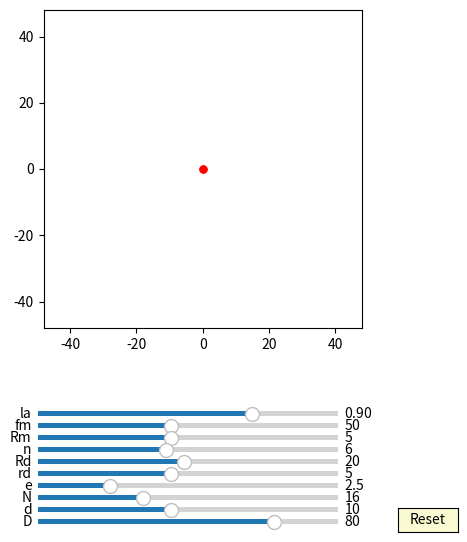

This figure's Python source:
import numpy as np
import matplotlib.pyplot as plt
import matplotlib.animation as animation
from matplotlib.widgets import Slider, Button

interval = 50 # ms, time between animation frames

fig, ax = plt.subplots(figsize=(6,6))
plt.subplots_adjust(left=0.15, bottom=0.35)

ax.set_aspect('equal')
plt.xlim(-1.2*40,1.2*40)
plt.ylim(-1.2*40,1.2*40)
#plt.grid()
t = np.linspace(0, 2*np.pi, 10000)
delta = 1


## draw pin
num_pins = 61
pins = [ax.plot([], [], 'k-')[0] for n in range(num_pins)]

def draw_pin_init():
    for p in pins:
        p.set_data([0], [0])

def pin_update(n,d,D):
    for i in range(int(n)):    
        x = (d/2*np.sin(t)+ D/2*np.cos(2*i*np.pi/n))
        y = (d/2*np.cos(t) + D/2*np.sin(2*i*np.pi/n))
        pins[i].set_data(x,y)


## draw inner_pin
num_inner_pins = 10
inner_pins = [ax.plot([], [], 'g-')[0] for n in range(num_inner_pins)]

def draw_inner_pin_init():
    for p in inner_pins:
        p.set_data([0], [0])

def inner_pin_update(n,N,rd,Rd,phi):
    for i in range(int(n)):    
        x = (rd*np.sin(t)+ Rd*np.cos(2*i*np.pi/n))*np.cos(-phi/(N-1)) - (rd*np.cos(t) + Rd*np.sin(2*i*np.pi/n))*np.sin(-phi/(N-1))
        y = (rd*np.sin(t)+ Rd*np.cos(2*i*np.pi/n))*np.sin(-phi/(N-1)) + (rd*np.cos(t) + Rd*np.sin(2*i*np.pi/n))*np.cos(-phi/(N-1))
        inner_pins[i].set_data(x,y)


## draw drive_pin
d0, = ax.plot([0],[0],'k-')

def drive_pin_update(r):
    x = r*np.sin(t)
    y = r*np.cos(t)
    d0.set_data(x,y)


#inner circle:
num_inner_circles = 10
inner_circles = [ax.plot([], [], 'r-')[0] for n in range(num_inner_circles)]

def draw_inner_circle_init():
    for p in inner_circles:
        p.set_data([0], [0])

def update_inner_circle(e,n,N,rd,Rd, phi):
    for i in range(int(n)):
        x = ((rd+e)*np.cos(t)+Rd*np.cos(2*i*np.pi/n))*np.cos(-phi/(N-1)) - ((rd+e)*np.sin(t)+Rd*np.sin(2*i*np.pi/n))*np.sin(-phi/(N-1)) + e*np.cos(phi)
        y = ((rd+e)*np.cos(t)+Rd*np.cos(2*i*np.pi/n))*np.sin(-phi/(N-1)) + ((rd+e)*np.sin(t)+Rd*np.sin(2*i*np.pi/n))*np.cos(-phi/(N-1)) + e*np.sin(phi)
        inner_circles[i].set_data(x,y)
 

##inner pin:
inner_pin, = ax.plot([0],[0],'r-')
dot, = ax.plot([0],[0], 'ro', ms=5)

def update_inner_pin(e,Rm, phi):
    x = (Rm+e)*np.cos(t)+e*np.cos(phi)
    y = (Rm+e)*np.sin(t)+e*np.sin(phi)
    inner_pin.set_data(x,y)
    
    x1 = (Rm+e)*np.cos(phi)+e*np.cos(phi)
    y1 = (Rm+e)*np.sin(phi)+e*np.sin(phi)
    dot.set_data(x1, y1)


##hypocycloid:
hypocycloid, = ax.plot([0],[0],'r-')
edot, = ax.plot([0],[0], 'ro', ms=5)

def update_hypocycloid(lamuda,e,n,D,d, phis):
    RD=D/2
    rd=d/2
    rc = (n-1)*(RD/n)
    rm = (RD/n)
    xa = (rc+rm)*np.cos(t)-e*np.cos((rc+rm)/rm*t)-rd*(np.cos(t) - lamuda*np.cos((rc+rm)/rm*t))/np.sqrt(1 + lamuda**2 - 2*lamuda*np.cos(rc/rm*t)) 
    ya = (rc+rm)*np.sin(t)-e*np.sin((rc+rm)/rm*t)-rd*(np.sin(t) - lamuda*np.sin((rc+rm)/rm*t))/np.sqrt(1 + lamuda**2 - 2*lamuda*np.cos(rc/rm*t)) 

    x = (xa )*np.cos(-phis/(n-1))-(ya )*np.sin(-phis/(n-1))  + e*np.cos(phis)
    y = (xa )*np.sin(-phis/(n-1))+(ya )*np.cos(-phis/(n-1))  + e*np.sin(phis)
    hypocycloid.set_data(x,y)
    edot.set_data(x[0], y[0])


axcolor = 'lightgoldenrodyellow'
ax_la = plt.axes([0.25, 0.20, 0.5, 0.015], facecolor=axcolor)
ax_fm = plt.axes([0.25, 0.18, 0.5, 0.015], facecolor=axcolor)
ax_Rm = plt.axes([0.25, 0.16, 0.5, 0.015], facecolor=axcolor)
ax_n = plt.axes([0.25, 0.14, 0.5, 0.015], facecolor=axcolor)
ax_Rd = plt.axes([0.25, 0.12, 0.5, 0.015], facecolor=axcolor)
ax_rd = plt.axes([0.25, 0.10, 0.5, 0.015], facecolor=axcolor)
ax_e = plt.axes([0.25, 0.08, 0.5, 0.015], facecolor=axcolor)
ax_N = plt.axes([0.25, 0.06, 0.5, 0.015], facecolor=axcolor)
ax_d = plt.axes([0.25, 0.04, 0.5, 0.015], facecolor=axcolor)
ax_D = plt.axes([0.25, 0.02, 0.5, 0.015], facecolor=axcolor)

sli_la = Slider(ax_la, 'la', 0.7, 0.98, valinit=0.90, valstep=delta/100)
sli_fm = Slider(ax_fm, 'fm', 10, 100, valinit=50, valstep=delta)
sli_Rm = Slider(ax_Rm, 'Rm', 1, 10, valinit=5, valstep=delta)
sli_n = Slider(ax_n, 'n', 3, 10, valinit=6, valstep=delta)
sli_Rd = Slider(ax_Rd, 'Rd', 1, 40, valinit=20, valstep=delta)
sli_rd = Slider(ax_rd, 'rd', 1, 10, valinit=5, valstep=delta)
sli_e = Slider(ax_e, 'e', 0.1, 10, valinit=2.5, valstep=delta/10)
sli_N = Slider(ax_N, 'N', 3, 40, valinit=16, valstep=delta)
sli_d = Slider(ax_d, 'd', 2, 20, valinit=10,valstep=delta)
sli_D = Slider(ax_D, 'D', 5, 100, valinit=80,valstep=delta)

def update(val):
    sla = sli_la.val
    sfm = sli_Rm.val
    sRm = sli_Rm.val
    sRd = sli_Rd.val
    sn = sli_n.val
    srd = sli_rd.val    
    se = sli_e.val
    sN = sli_N.val
    sd = sli_d.val
    sD = sli_D.val
    ax.set_xlim(-1.2*0.5*sD,1.2*0.5*sD)
    ax.set_ylim(-1.2*0.5*sD,1.2*0.5*sD)


sli_la.on_changed(update)
sli_fm.on_changed(update)
sli_Rm.on_changed(update)
sli_Rd.on_changed(update)
sli_n.on_changed(update)
sli_rd.on_changed(update)
sli_e.on_changed(update)
sli_N.on_changed(update)
sli_d.on_changed(update)
sli_D.on_changed(update)

resetax = plt.axes([0.85, 0.01, 0.1, 0.04])
button = Button(resetax, 'Reset', color=axcolor, hovercolor='0.975')

def reset(event):
    sli_la.reset() 
    sli_fm.reset()    
    sli_Rm.reset()
    sli_n.reset()
    sli_rd.reset()
    sli_Rd.reset()    
    sli_e.reset()
    sli_N.reset()
    sli_d.reset()
    sli_D.reset()

button.on_clicked(reset)

def animate(frame):
    sla = sli_la.val
    sfm = sli_fm.val
    sRm = sli_Rm.val
    sRd = sli_Rd.val
    sn = sli_n.val
    srd = 0.9*sli_rd.val    
    se = sli_e.val
    sN = sli_N.val
    sd = sli_d.val
    sD = sli_D.val
    frame = frame+1
    phi = 2*np.pi*frame/sfm


    draw_pin_init()
    draw_inner_pin_init()
    draw_inner_circle_init()
    pin_update(sN,sd,sD)
    update_inner_pin(se,sRm, phi)
    inner_pin_update(sn,sN,srd,sRd,phi)
    drive_pin_update(sRm)
    update_inner_circle(se,sn,sN,srd,sRd, phi)

    update_hypocycloid(sla,se,sN,sD,sd, phi)

    fig.canvas.draw_idle()



ani = animation.FuncAnimation(fig, animate,frames=sli_fm.val*(sli_N.val-1), interval=interval)
dpi=100
plt.show()
